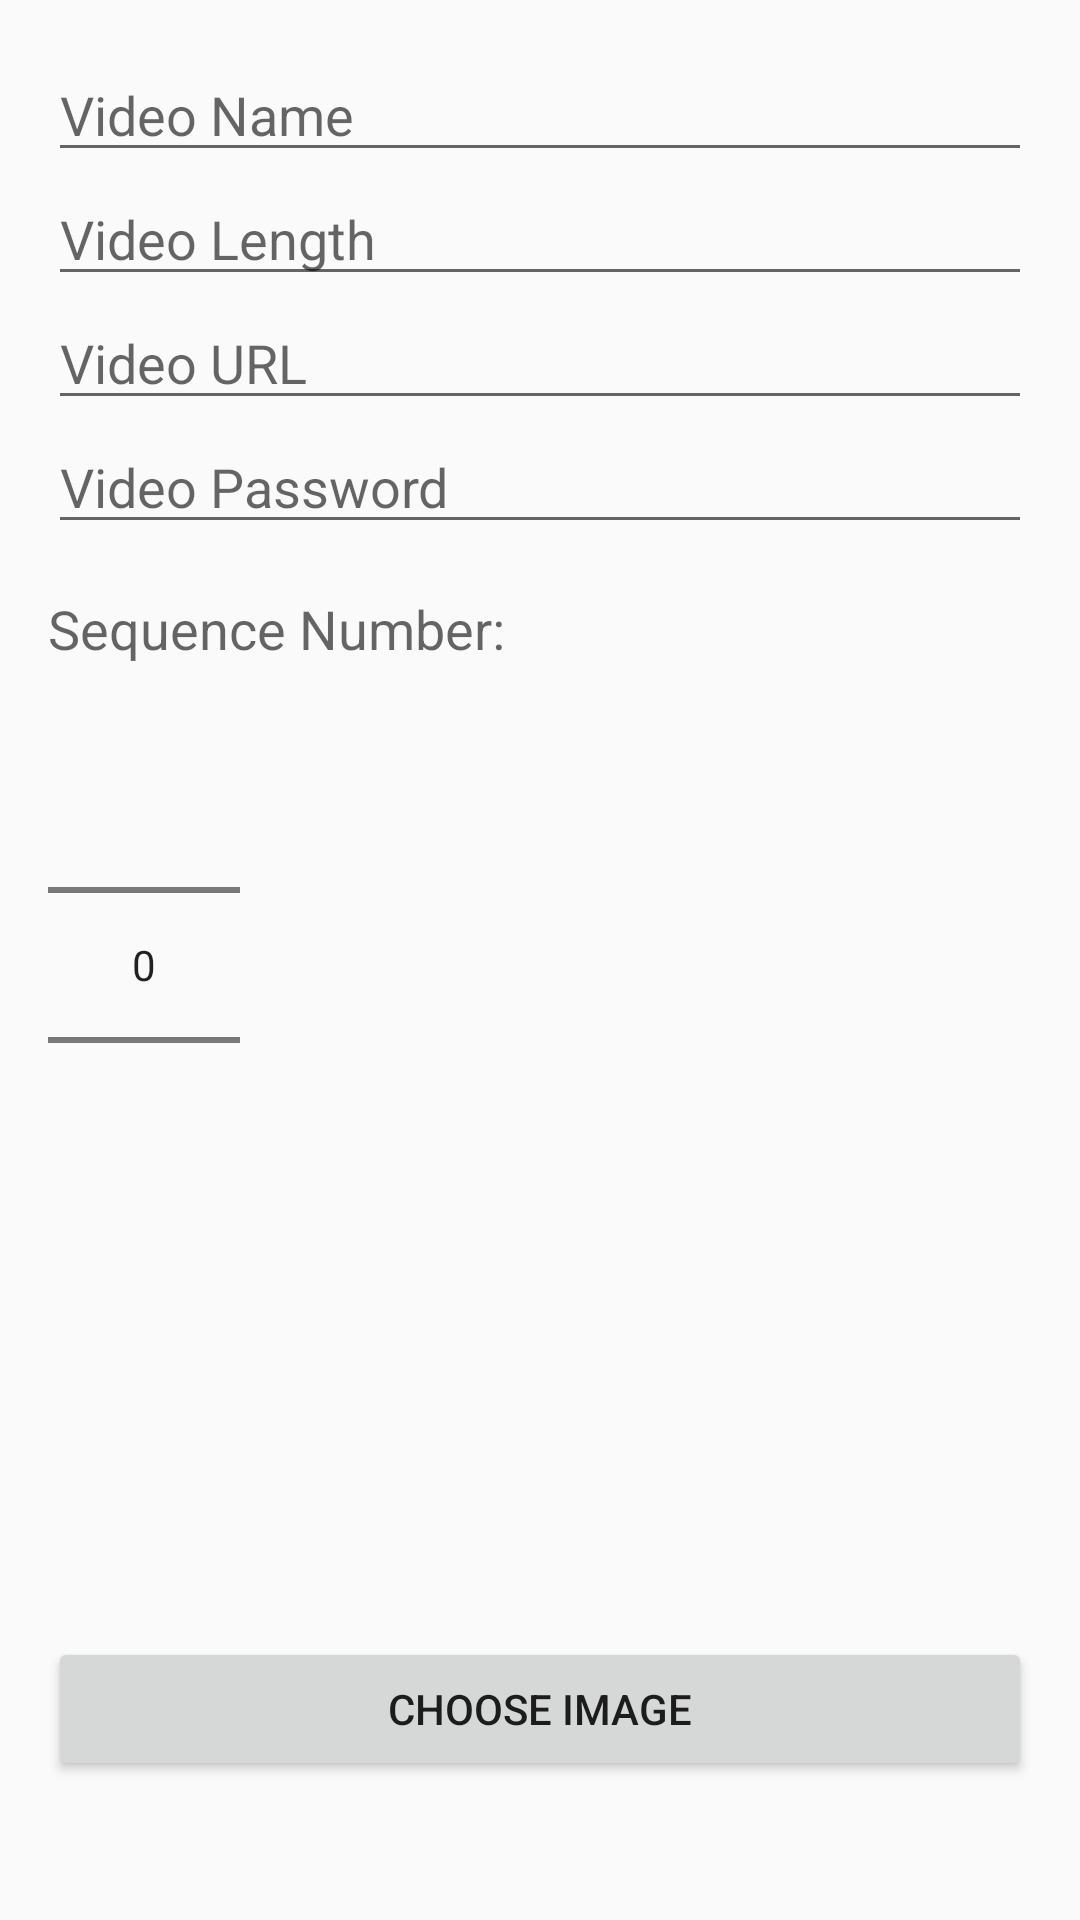

Write the Android layout XML for this screen, with the resource values it uses.
<!-- AndroidManifest.xml: application theme AppTheme -->
<!-- res/layout/activity_new_video.xml -->
<?xml version="1.0" encoding="utf-8"?>
<LinearLayout xmlns:android="http://schemas.android.com/apk/res/android"
    xmlns:app="http://schemas.android.com/apk/res-auto"
    xmlns:tools="http://schemas.android.com/tools"
    android:layout_width="match_parent"
    android:layout_height="match_parent"
    tools:context=".NewVideoActivity"
    android:orientation="vertical"
    android:padding="16dp">

    <EditText
        android:layout_width="match_parent"
        android:layout_height="wrap_content"
        android:hint="Video Name"
        android:inputType="text"
        android:id="@+id/new_video_name"/>

    <EditText
        android:layout_width="match_parent"
        android:layout_height="wrap_content"
        android:hint="Video Length"
        android:inputType="text"
        android:id="@+id/new_video_length" />

    <EditText
        android:layout_width="match_parent"
        android:layout_height="wrap_content"
        android:inputType="text"
        android:hint="Video URL"
        android:id="@+id/new_video_url"/>

    <EditText
        android:layout_width="match_parent"
        android:layout_height="wrap_content"
        android:inputType="textPassword"
        android:hint="Video Password"
        android:id="@+id/new_video_password"/>

    <TextView
        android:layout_width="wrap_content"
        android:layout_height="wrap_content"
        android:text="Sequence Number: "
        android:textAppearance="@style/TextAppearance.AppCompat.Medium"
        android:layout_marginTop="16dp"/>

    <NumberPicker
        android:layout_width="wrap_content"
        android:layout_height="wrap_content"
        android:id="@+id/new_video_seqNo_nrPicker"
        android:layout_marginTop="10dp"/>

    <ImageView
        android:id="@+id/imageView"
        android:layout_width="166dp"
        android:layout_height="114dp"
        android:layout_marginTop="10dp"
        app:srcCompat="?android:attr/panelBackground" />

    <Button
        android:id="@+id/button"
        android:layout_width="match_parent"
        android:layout_height="wrap_content"
        android:layout_marginTop="10dp"
        android:text="Choose Image" />

</LinearLayout>
<!-- resources referenced by this layout -->
<resources>
  <style name="AppTheme" parent="Theme.AppCompat.Light.DarkActionBar">
          
          <item name="colorPrimary">@color/colorPrimary</item>
          <item name="colorPrimaryDark">@color/colorPrimaryDark</item>
          <item name="colorAccent">@color/colorAccent</item>
      </style>
  <color name="colorPrimary">#008577</color>
  <color name="colorPrimaryDark">#00574B</color>
  <color name="colorAccent">#D81B60</color>
</resources>
